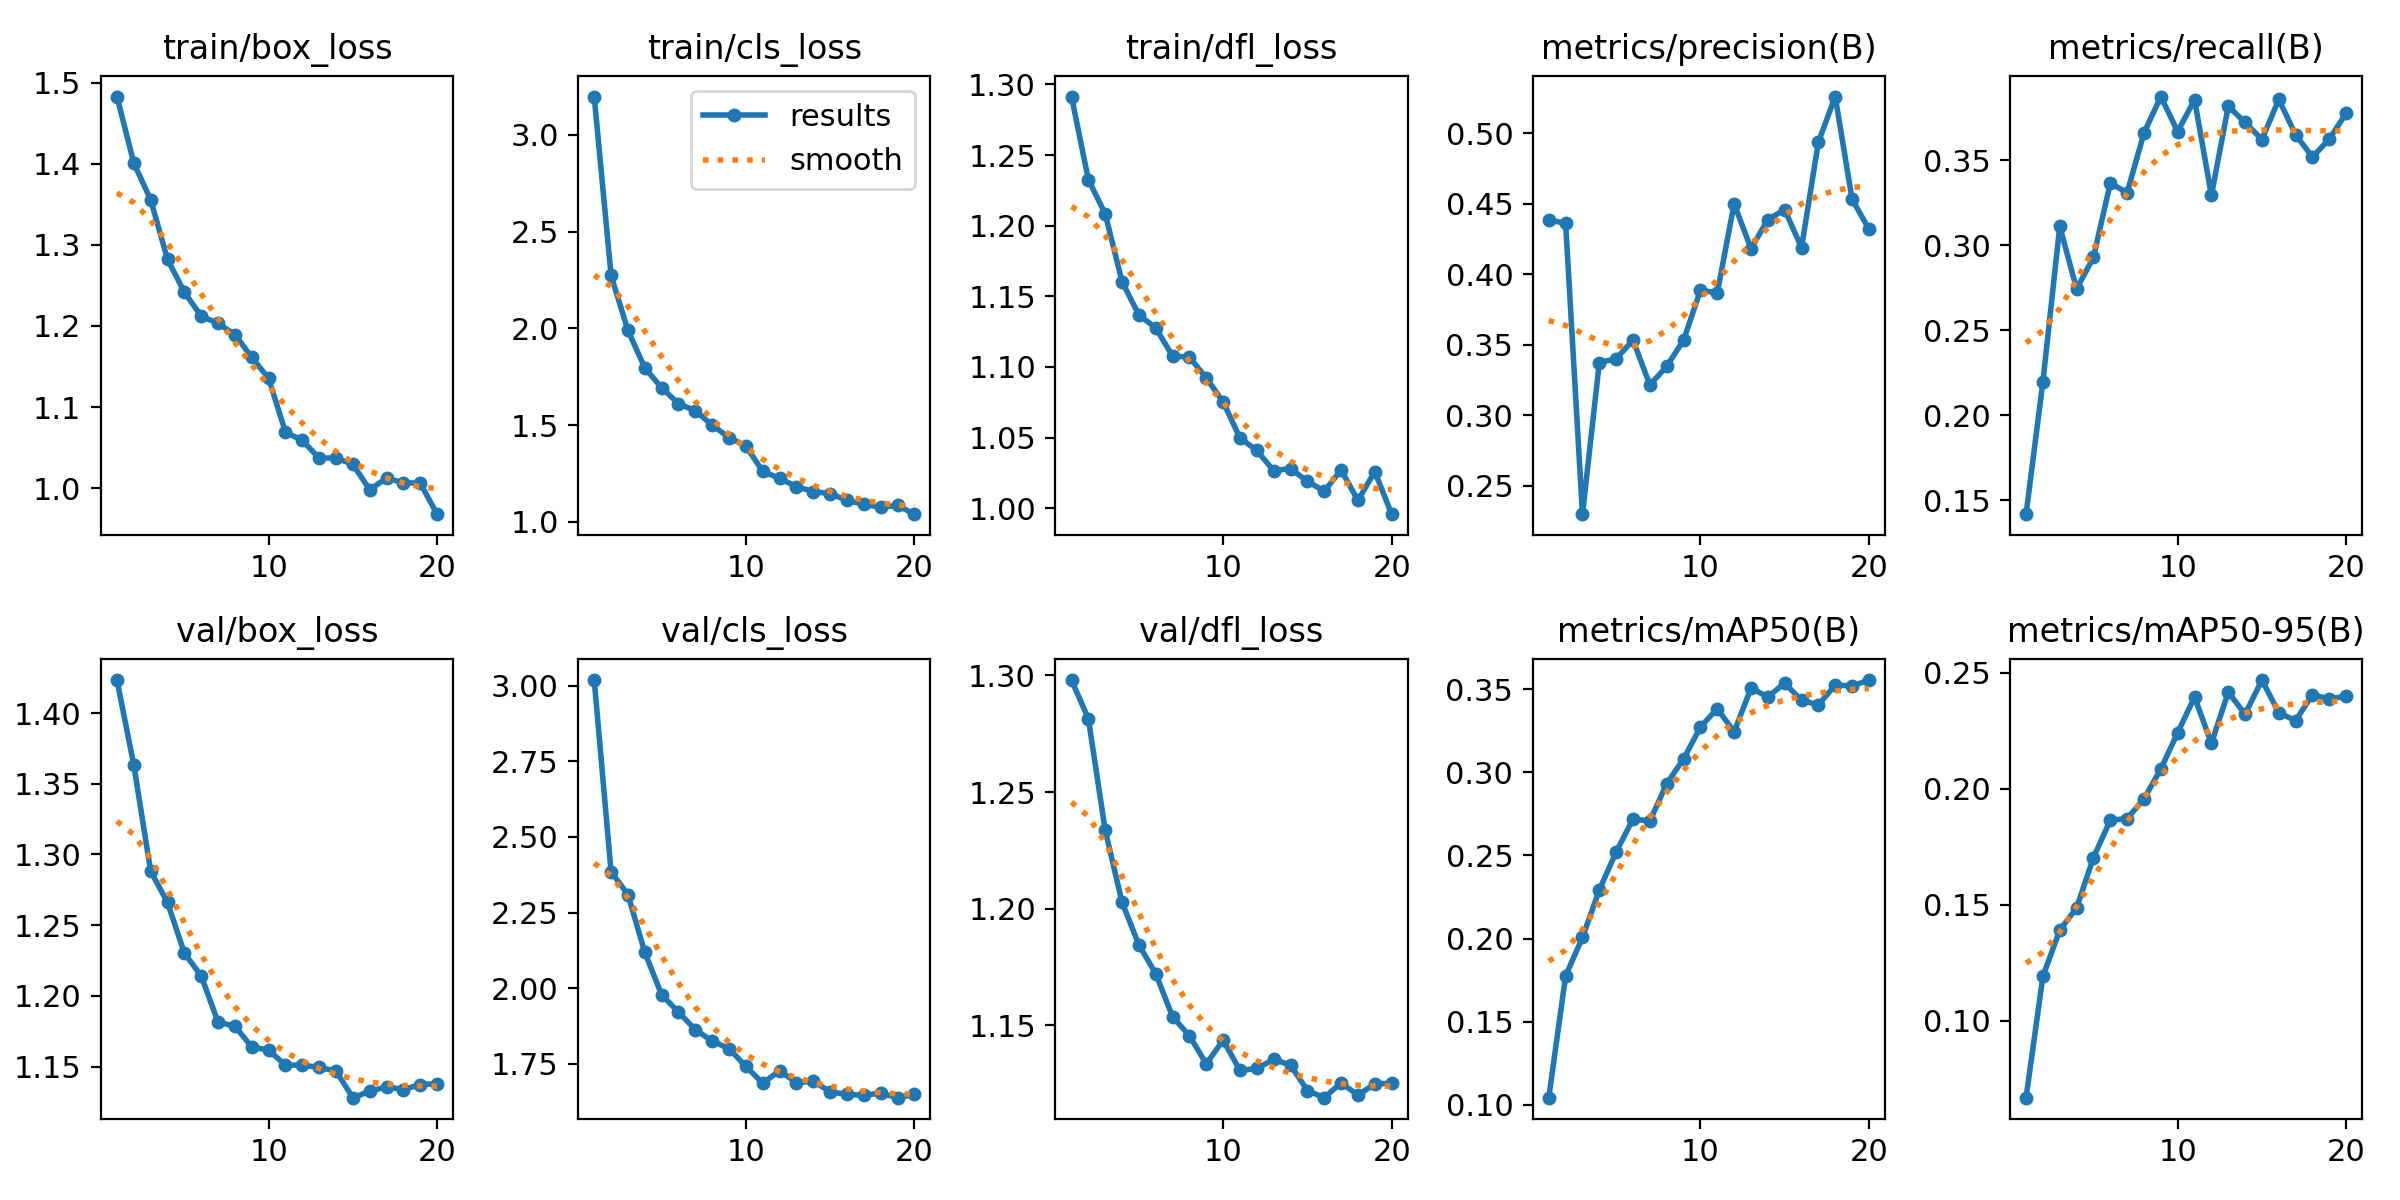

Data behind this chart, as committed beside it:
epoch, time, train/box_loss, train/cls_loss, train/dfl_loss, metrics/precision(B), metrics/recall(B), metrics/mAP50(B), metrics/mAP50-95(B), val/box_loss, val/cls_loss, val/dfl_loss, lr/pg0, lr/pg1, lr/pg2
1, 147, 1.483, 3.198, 1.291, 0.4386, 0.1419, 0.1043, 0.06686, 1.423, 3.018, 1.298, 3.31126e-05, 3.31126e-05, 0.06692
2, 237.9, 1.401, 2.274, 1.233, 0.4361, 0.2198, 0.1776, 0.1191, 1.363, 2.385, 1.281, 6.31568e-05, 6.31568e-05, 0.03362
3, 331, 1.356, 1.989, 1.208, 0.2299, 0.3111, 0.2007, 0.139, 1.288, 2.31, 1.234, 8.99011e-05, 8.99011e-05, 0.0003107
4, 429.1, 1.282, 1.796, 1.16, 0.3374, 0.2743, 0.2292, 0.1487, 1.266, 2.119, 1.203, 8.515e-05, 8.515e-05, 8.515e-05
5, 529.2, 1.242, 1.693, 1.137, 0.3402, 0.2929, 0.2521, 0.1703, 1.23, 1.979, 1.184, 8.02e-05, 8.02e-05, 8.02e-05
6, 630.4, 1.212, 1.612, 1.128, 0.3533, 0.3365, 0.2719, 0.1864, 1.214, 1.921, 1.172, 7.525e-05, 7.525e-05, 7.525e-05
7, 738.7, 1.203, 1.574, 1.108, 0.3216, 0.3309, 0.2707, 0.1871, 1.181, 1.863, 1.154, 7.03e-05, 7.03e-05, 7.03e-05
8, 846.2, 1.189, 1.5, 1.107, 0.3348, 0.366, 0.2932, 0.1956, 1.179, 1.826, 1.146, 6.535e-05, 6.535e-05, 6.535e-05
9, 954.6, 1.161, 1.436, 1.092, 0.3533, 0.3874, 0.308, 0.2085, 1.164, 1.801, 1.134, 6.04e-05, 6.04e-05, 6.04e-05
10, 1068, 1.135, 1.392, 1.075, 0.3887, 0.3668, 0.3271, 0.2241, 1.162, 1.742, 1.144, 5.545e-05, 5.545e-05, 5.545e-05
11, 1198, 1.069, 1.261, 1.05, 0.3868, 0.3855, 0.3383, 0.2395, 1.151, 1.686, 1.131, 5.05e-05, 5.05e-05, 5.05e-05
12, 1314, 1.059, 1.225, 1.041, 0.4501, 0.3293, 0.3243, 0.2195, 1.151, 1.727, 1.132, 4.555e-05, 4.555e-05, 4.555e-05
13, 1429, 1.037, 1.182, 1.026, 0.4183, 0.3817, 0.3506, 0.2415, 1.149, 1.688, 1.135, 4.06e-05, 4.06e-05, 4.06e-05
14, 1543, 1.037, 1.157, 1.028, 0.4387, 0.3722, 0.3453, 0.2321, 1.147, 1.693, 1.133, 3.565e-05, 3.565e-05, 3.565e-05
15, 1661, 1.029, 1.146, 1.019, 0.4459, 0.3621, 0.3536, 0.2468, 1.128, 1.658, 1.122, 3.07e-05, 3.07e-05, 3.07e-05
16, 1781, 0.9983, 1.112, 1.012, 0.4189, 0.3857, 0.3432, 0.2327, 1.132, 1.649, 1.119, 2.575e-05, 2.575e-05, 2.575e-05
17, 1897, 1.012, 1.091, 1.027, 0.4937, 0.3649, 0.3405, 0.2293, 1.136, 1.647, 1.125, 2.08e-05, 2.08e-05, 2.08e-05
18, 2013, 1.007, 1.075, 1.005, 0.5261, 0.3518, 0.3525, 0.2405, 1.134, 1.654, 1.12, 1.585e-05, 1.585e-05, 1.585e-05
19, 2131, 1.006, 1.085, 1.026, 0.4533, 0.3625, 0.3519, 0.2387, 1.137, 1.639, 1.125, 1.09e-05, 1.09e-05, 1.09e-05
20, 2254, 0.968, 1.04, 0.9957, 0.4321, 0.3776, 0.3554, 0.2399, 1.138, 1.65, 1.125, 5.95e-06, 5.95e-06, 5.95e-06
